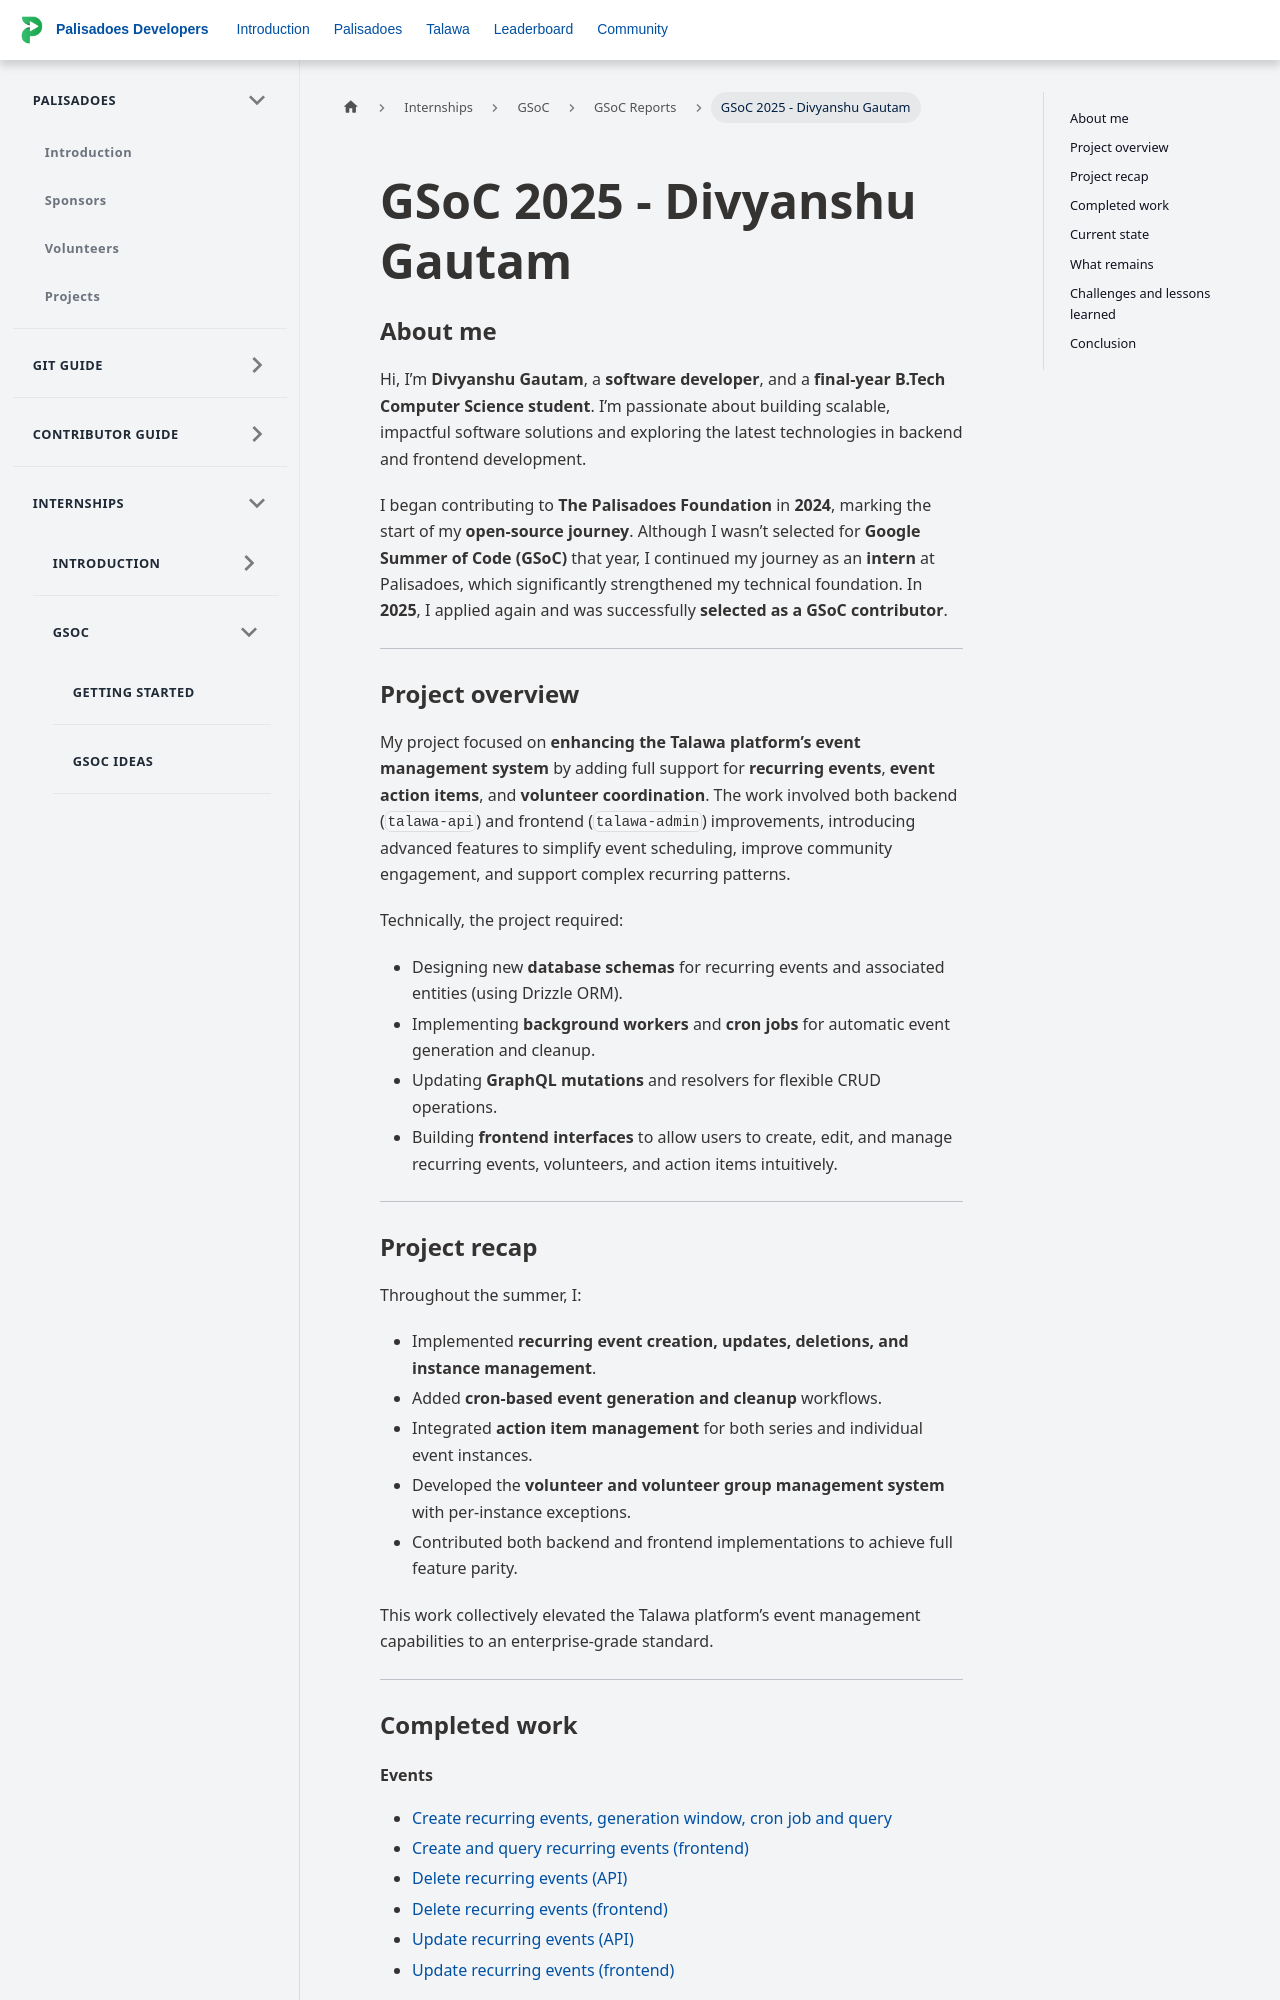

repository: PalisadoesFoundation/developer-docs · page: docs/internships/reports/gsoc/2025-divyanshu/index.html · generator: docusaurus

---
id: 2025-divyanshu
title: GSoC 2025 - Divyanshu Gautam
sidebar_position: 202502
---

### About me

Hi, I’m **Divyanshu Gautam**, a **software developer**, and a **final-year B.Tech Computer Science student**. I’m passionate about building scalable, impactful software solutions and exploring the latest technologies in backend and frontend development.

I began contributing to **The Palisadoes Foundation** in **2024**, marking the start of my **open-source journey**. Although I wasn’t selected for **Google Summer of Code (GSoC)** that year, I continued my journey as an **intern** at Palisadoes, which significantly strengthened my technical foundation. In **2025**, I applied again and was successfully **selected as a GSoC contributor**.

---

### Project overview

My project focused on **enhancing the Talawa platform’s event management system** by adding full support for **recurring events**, **event action items**, and **volunteer coordination**. The work involved both backend (`talawa-api`) and frontend (`talawa-admin`) improvements, introducing advanced features to simplify event scheduling, improve community engagement, and support complex recurring patterns.

Technically, the project required:

- Designing new **database schemas** for recurring events and associated entities (using Drizzle ORM).
- Implementing **background workers** and **cron jobs** for automatic event generation and cleanup.
- Updating **GraphQL mutations** and resolvers for flexible CRUD operations.
- Building **frontend interfaces** to allow users to create, edit, and manage recurring events, volunteers, and action items intuitively.

---

### Project recap

Throughout the summer, I:

- Implemented **recurring event creation, updates, deletions, and instance management**.
- Added **cron-based event generation and cleanup** workflows.
- Integrated **action item management** for both series and individual event instances.
- Developed the **volunteer and volunteer group management system** with per-instance exceptions.
- Contributed both backend and frontend implementations to achieve full feature parity.

This work collectively elevated the Talawa platform’s event management capabilities to an enterprise-grade standard.

---

### Completed work
